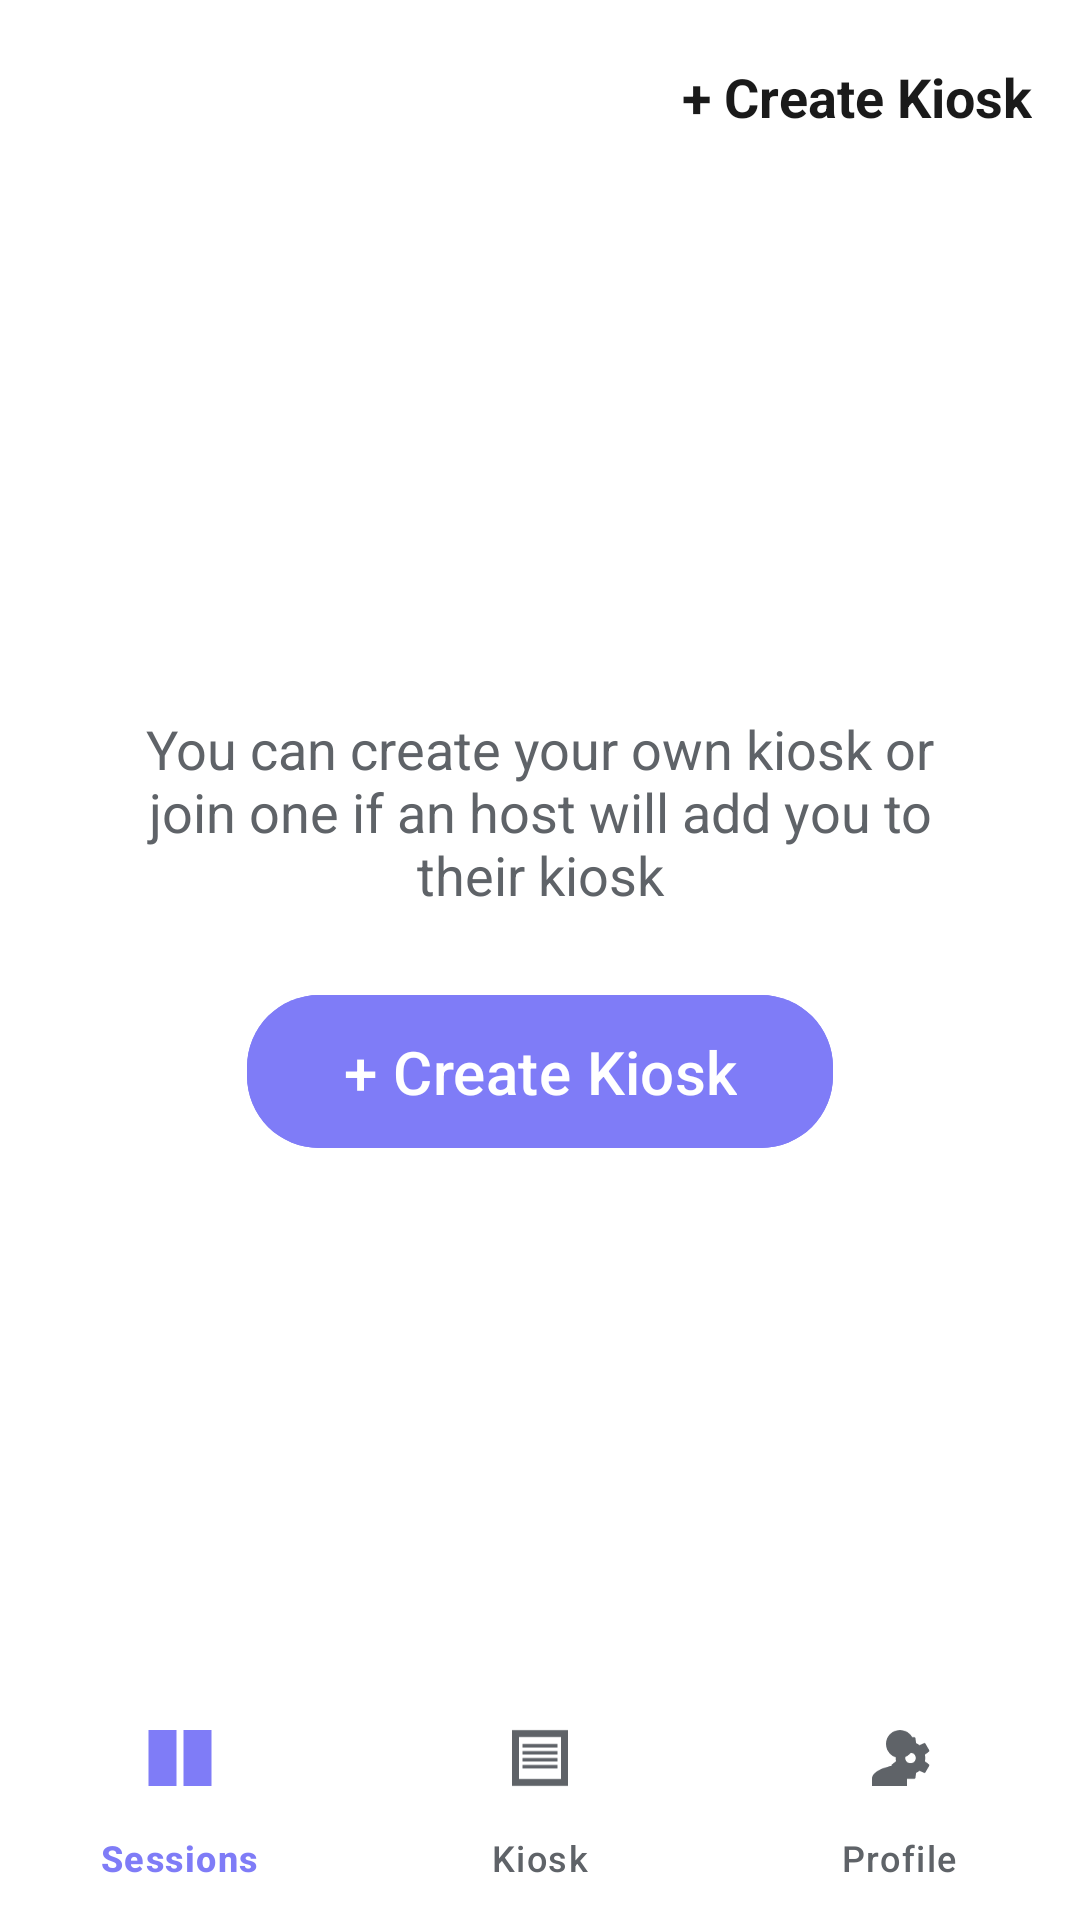

The Android layout XML behind this screen, and the referenced resources:
<!-- AndroidManifest.xml: application theme Theme.QSync -->
<!-- res/layout/activity_kiosk.xml -->
<?xml version="1.0" encoding="utf-8"?>
<androidx.constraintlayout.widget.ConstraintLayout xmlns:android="http://schemas.android.com/apk/res/android"
    xmlns:app="http://schemas.android.com/apk/res-auto"
    xmlns:tools="http://schemas.android.com/tools"
    android:id="@+id/main"
    android:layout_width="match_parent"
    android:layout_height="match_parent"
    android:background="@color/app_background"
    tools:context=".KioskActivity">

    
    <androidx.constraintlayout.widget.ConstraintLayout
        android:id="@+id/top_bar"
        android:layout_width="match_parent"
        android:layout_height="64dp"
        android:paddingHorizontal="16dp"
        app:layout_constraintTop_toTopOf="parent">

        <TextView
            android:id="@+id/tv_logo"
            android:layout_width="wrap_content"
            android:layout_height="wrap_content"
            android:fontFamily="sans-serif-black"
            android:textSize="24sp"
            app:layout_constraintBottom_toBottomOf="parent"
            app:layout_constraintStart_toStartOf="parent"
            app:layout_constraintTop_toTopOf="parent" />

        <TextView
            android:id="@+id/tv_top_create_kiosk"
            android:layout_width="wrap_content"
            android:layout_height="wrap_content"
            android:text="@string/create_kiosk"
            android:textColor="@color/app_text_primary"
            android:textSize="18sp"
            android:textStyle="bold"
            android:clickable="true"
            android:focusable="true"
            app:layout_constraintBottom_toBottomOf="parent"
            app:layout_constraintEnd_toEndOf="parent"
            app:layout_constraintTop_toTopOf="parent" />
    </androidx.constraintlayout.widget.ConstraintLayout>

    
    <LinearLayout
        android:id="@+id/empty_state_container"
        android:layout_width="0dp"
        android:layout_height="wrap_content"
        android:gravity="center"
        android:orientation="vertical"
        android:paddingHorizontal="40dp"
        app:layout_constraintBottom_toTopOf="@+id/bottom_navigation"
        app:layout_constraintEnd_toEndOf="parent"
        app:layout_constraintStart_toStartOf="parent"
        app:layout_constraintTop_toBottomOf="@id/top_bar">

        <TextView
            android:layout_width="wrap_content"
            android:layout_height="wrap_content"
            android:gravity="center"
            android:text="@string/kiosk_empty_state_text"
            android:textColor="@color/app_text_secondary"
            android:textSize="18sp" />

        <com.google.android.material.button.MaterialButton
            android:id="@+id/btn_center_create_kiosk"
            android:layout_width="wrap_content"
            android:layout_height="wrap_content"
            android:layout_marginTop="24dp"
            android:backgroundTint="@color/brand_purple"
            android:paddingHorizontal="32dp"
            android:paddingVertical="12dp"
            android:text="@string/create_kiosk"
            android:textAllCaps="false"
            android:textColor="@color/white"
            android:textSize="20sp"
            app:cornerRadius="24dp" />
    </LinearLayout>

    
    <com.google.android.material.bottomnavigation.BottomNavigationView
        android:id="@+id/bottom_navigation"
        android:layout_width="match_parent"
        android:layout_height="wrap_content"
        android:background="@color/bottom_nav_background"
        app:itemIconSize="28dp"
        app:itemIconTint="@color/bottom_nav_color"
        app:itemTextColor="@color/bottom_nav_color"
        app:labelVisibilityMode="labeled"
        app:layout_constraintBottom_toBottomOf="parent"
        app:menu="@menu/bottom_nav_menu" />

</androidx.constraintlayout.widget.ConstraintLayout>
<!-- resources referenced by this layout -->
<resources>
  <color name="app_background">#FFFFFF</color>
  <color name="app_text_primary">#1A1A1A</color>
  <color name="app_text_secondary">#5F6368</color>
  <color name="bottom_nav_background">#FFFFFF</color>
  <color name="brand_purple">#7F7CF7</color>
  <color name="white">#FFFFFFFF</color>
  <string name="create_kiosk">+ Create Kiosk</string>
  <string name="kiosk_empty_state_text">You can create your own kiosk or join one if an host will add you to their kiosk</string>
  <style name="Theme.QSync" parent="Base.Theme.QSync" />
  <style name="Base.Theme.QSync" parent="Theme.Material3.DayNight.NoActionBar">
          
      </style>
</resources>
